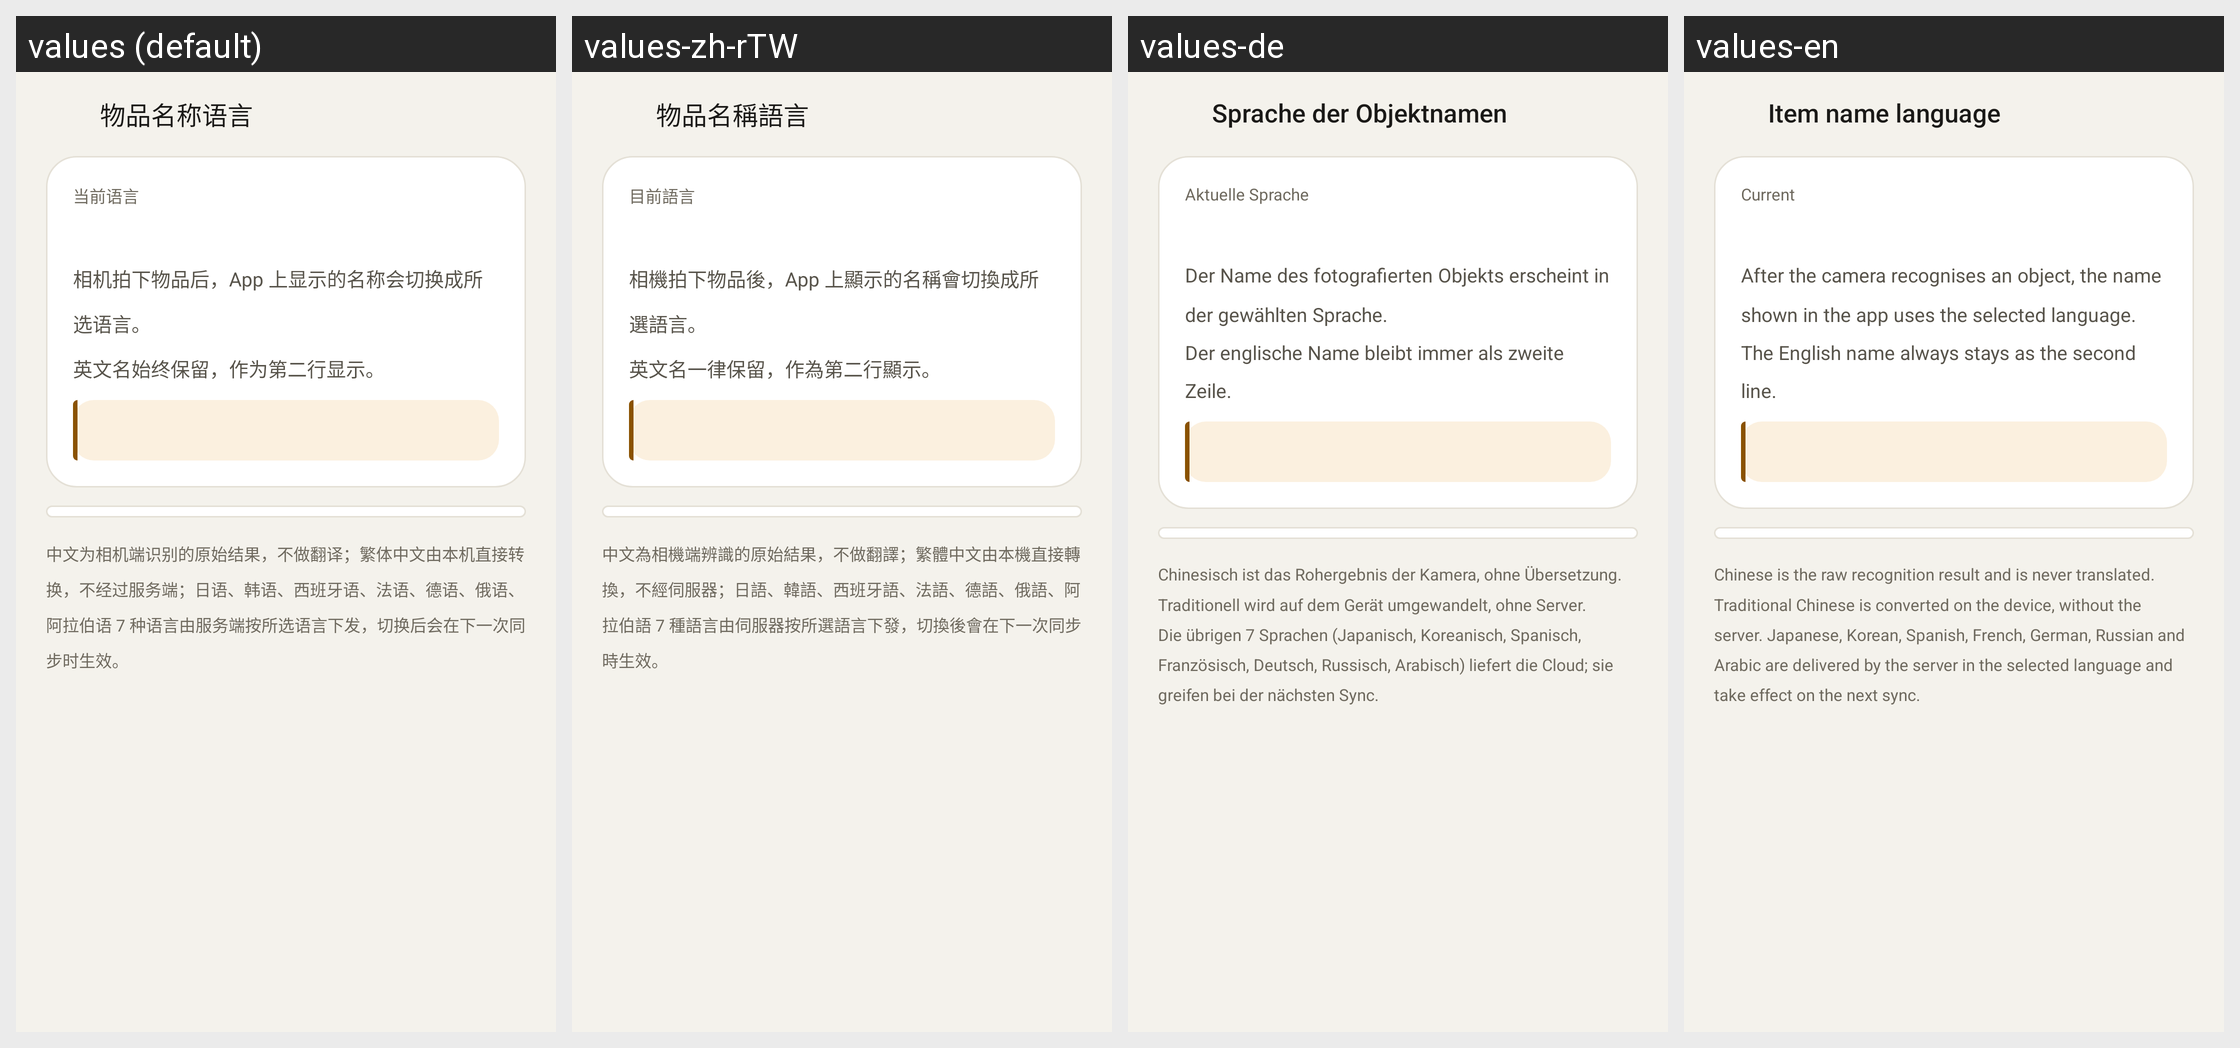

Here is an Android app screen in its default locale and in the app's own translations. Write out the translated-string differences for the strings that appear on this screen.
Android screen res/layout/activity_language.xml rendered under 4 locales, left to right: values (default), values-zh-rTW, values-de, values-en. Device: Nexus 5 (rendered at 1080×1920; each locale shown at half size, 540×960, under a caption strip naming it); theme Theme.ThumbCard.
Other locales in the repository, not shown: values-ar, values-es, values-fr, values-ja, values-ko, values-ru.
Strings drawn on this screen, with the default value and each locale's value (text and hints the layout hard-codes, and strings that could not be matched under every locale, appear in the picture but are not listed):

lang_title
  values: 物品名称语言
  values-zh-rTW: 物品名稱語言
  values-de: Sprache der Objektnamen
  values-en: Item name language

lang_current
  values: 当前语言
  values-zh-rTW: 目前語言
  values-de: Aktuelle Sprache
  values-en: Current

lang_desc
  values: 相机拍下物品后，App 上显示的名称会切换成所选语言。
      英文名始终保留，作为第二行显示。
  values-zh-rTW: 相機拍下物品後，App 上顯示的名稱會切換成所選語言。
      英文名一律保留，作為第二行顯示。
  values-de: Der Name des fotografierten Objekts erscheint in der gewählten Sprache.
      Der englische Name bleibt immer als zweite Zeile.
  values-en: After the camera recognises an object, the name shown in the app uses the selected language.
      The English name always stays as the second line.

lang_note
  values: 中文为相机端识别的原始结果，不做翻译；繁体中文由本机直接转换，不经过服务端；日语、韩语、西班牙语、法语、德语、俄语、阿拉伯语 7 种语言由服务端按所选语言下发，切换后会在下一次同步时生效。
  values-zh-rTW: 中文為相機端辨識的原始結果，不做翻譯；繁體中文由本機直接轉換，不經伺服器；日語、韓語、西班牙語、法語、德語、俄語、阿拉伯語 7 種語言由伺服器按所選語言下發，切換後會在下一次同步時生效。
  values-de: Chinesisch ist das Rohergebnis der Kamera, ohne Übersetzung. Traditionell wird auf dem Gerät umgewandelt, ohne Server. Die übrigen 7 Sprachen (Japanisch, Koreanisch, Spanisch, Französisch, Deutsch, Russisch, Arabisch) liefert die Cloud; sie greifen bei der nächsten Sync.
  values-en: Chinese is the raw recognition result and is never translated. Traditional Chinese is converted on the device, without the server. Japanese, Korean, Spanish, French, German, Russian and Arabic are delivered by the server in the selected language and take effect on the next sync.
